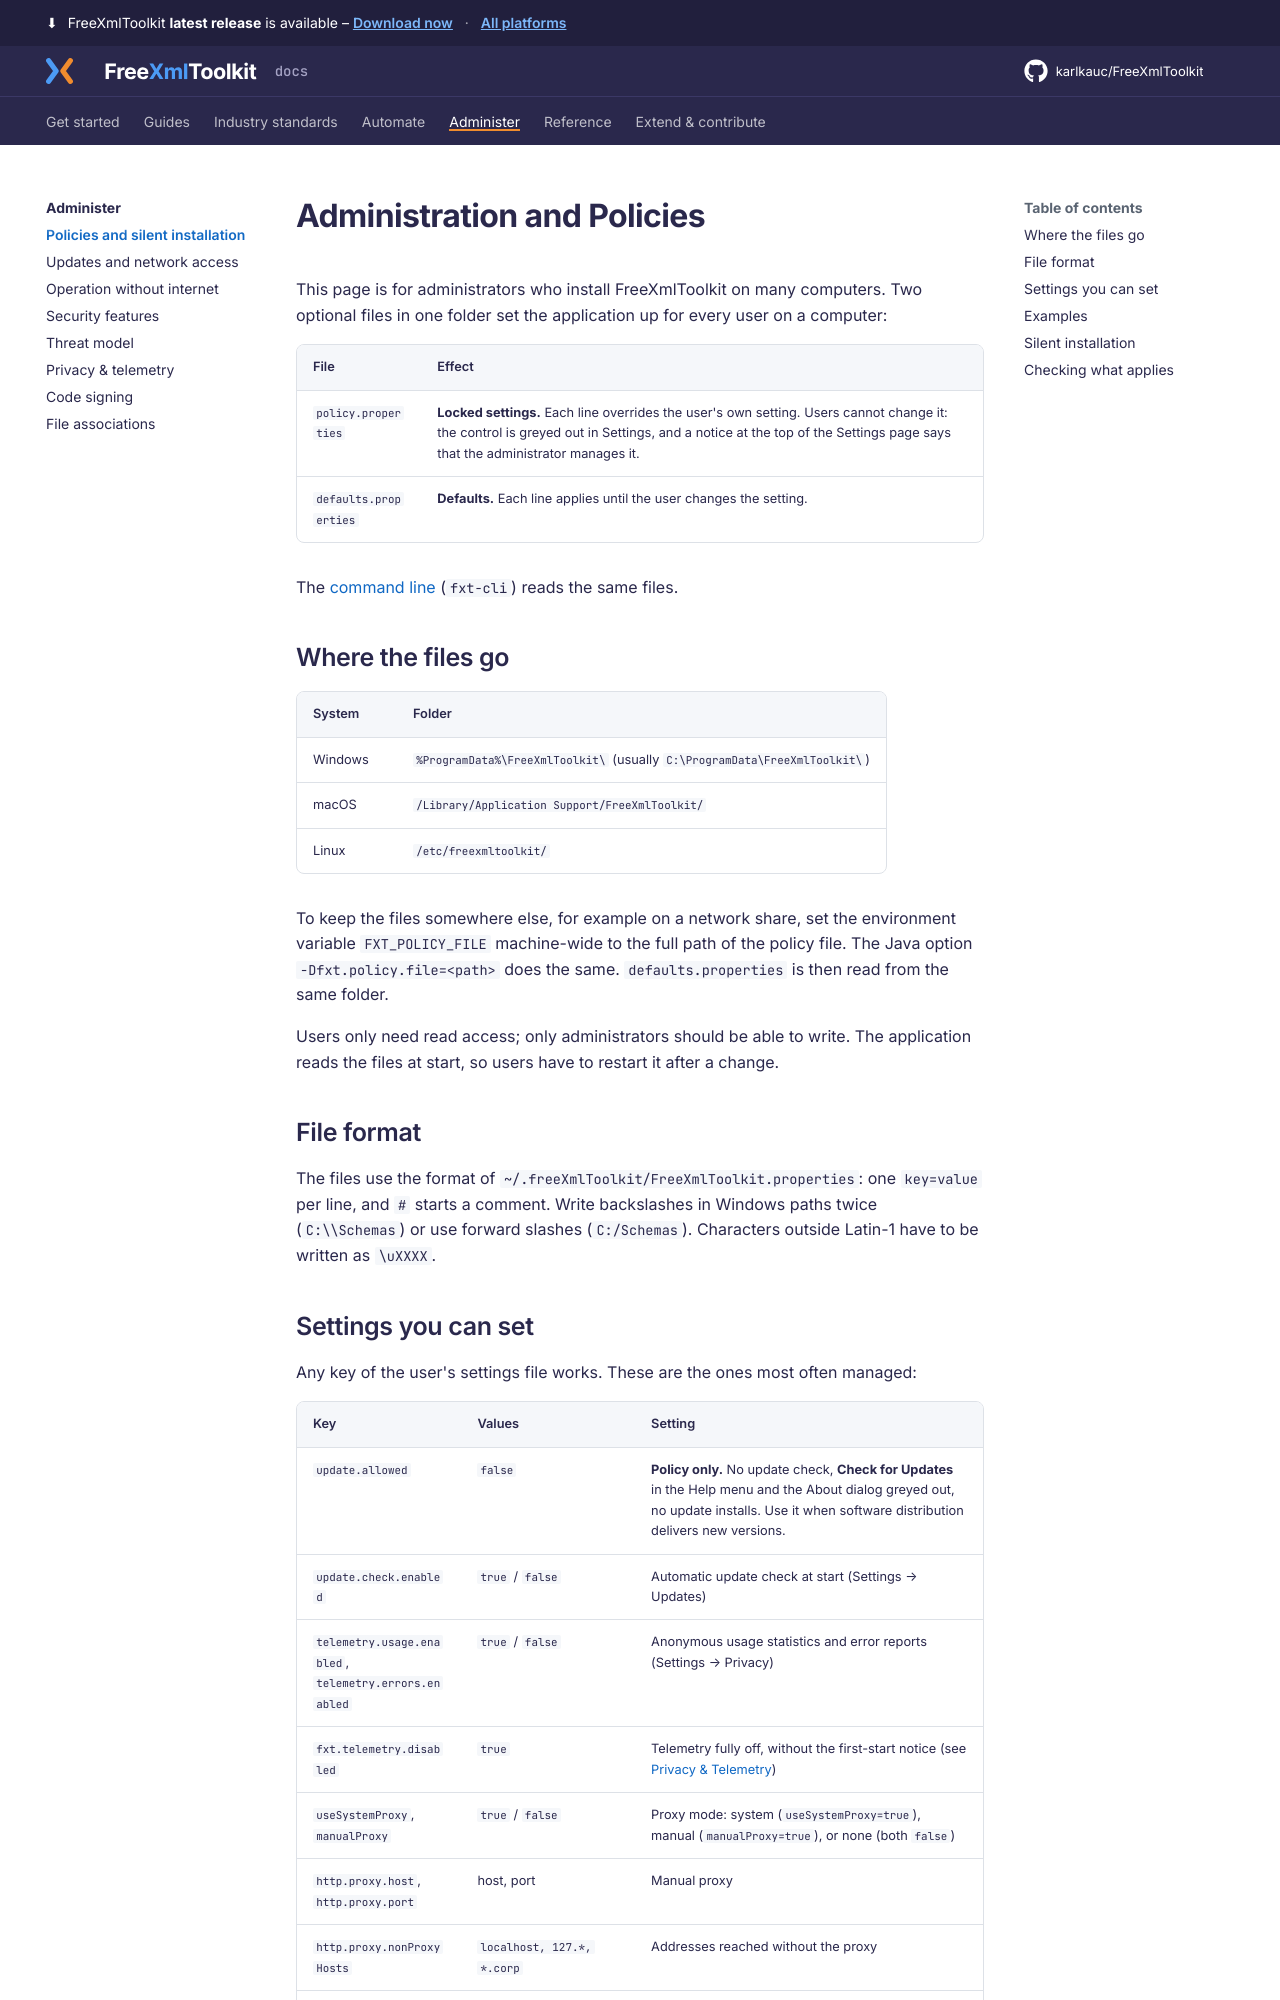

repository: karlkauc/FreeXmlToolkit · page: administer/policies/index.html · generator: mkdocs

# Administration and Policies

This page is for administrators who install FreeXmlToolkit on many computers. Two optional
files in one folder set the application up for every user on a computer:

| File | Effect |
|---|---|
| `policy.properties` | **Locked settings.** Each line overrides the user's own setting. Users cannot change it: the control is greyed out in Settings, and a notice at the top of the Settings page says that the administrator manages it. |
| `defaults.properties` | **Defaults.** Each line applies until the user changes the setting. |

The [command line](../automate/command-line.md) (`fxt-cli`) reads the same files.

## Where the files go

| System | Folder |
|---|---|
| Windows | `%ProgramData%\FreeXmlToolkit\` (usually `C:\ProgramData\FreeXmlToolkit\`) |
| macOS | `/Library/Application Support/FreeXmlToolkit/` |
| Linux | `/etc/freexmltoolkit/` |

To keep the files somewhere else, for example on a network share, set the environment variable
`FXT_POLICY_FILE` machine-wide to the full path of the policy file. The Java option
`-Dfxt.policy.file=<path>` does the same. `defaults.properties` is then read from the same
folder.

Users only need read access; only administrators should be able to write. The application reads
the files at start, so users have to restart it after a change.

## File format

The files use the format of `~/.freeXmlToolkit/FreeXmlToolkit.properties`: one `key=value` per line,
and `#` starts a comment. Write backslashes in Windows paths twice (`C:\\Schemas`) or use
forward slashes (`C:/Schemas`). Characters outside Latin-1 have to be written as `\uXXXX`.
